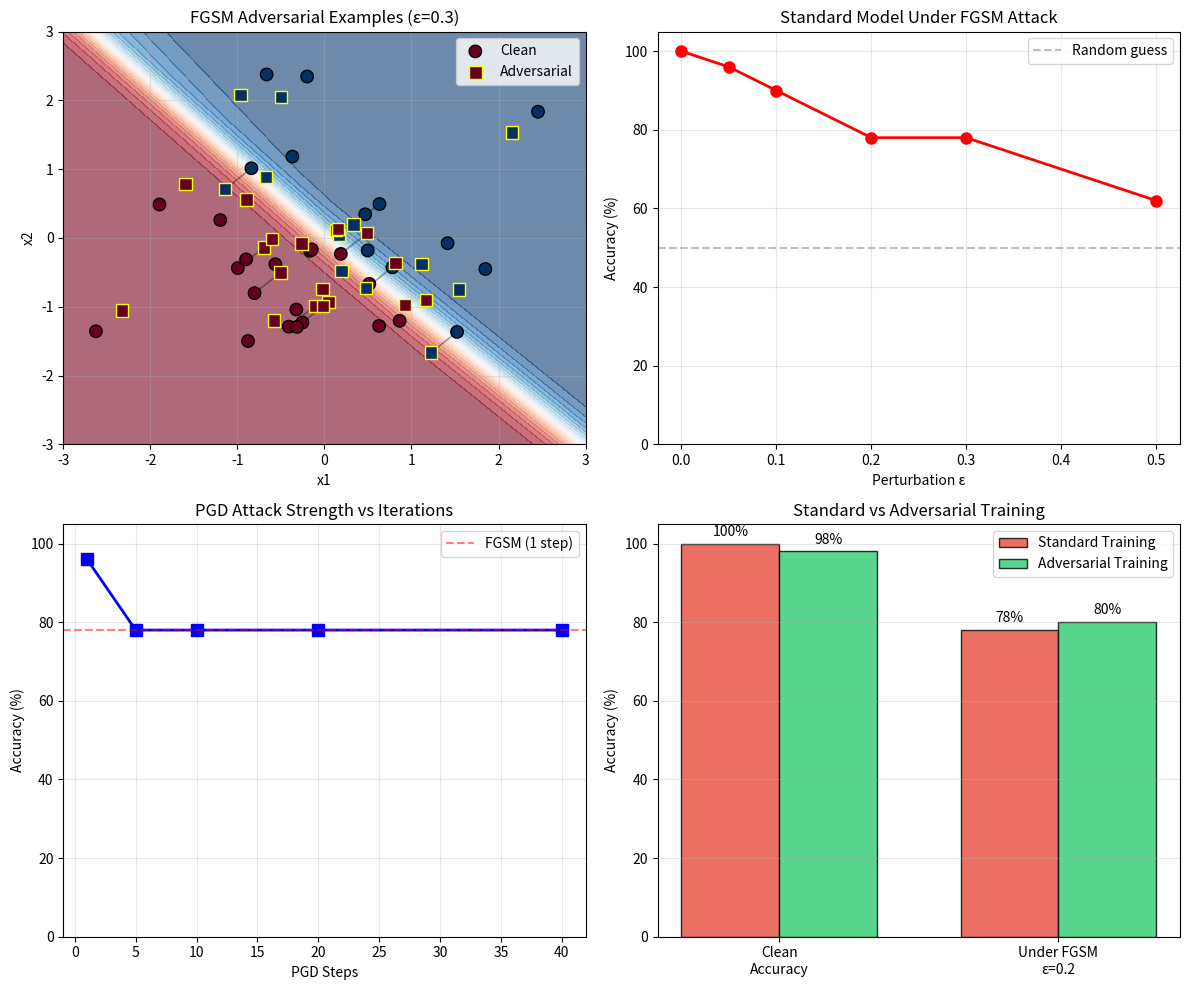

Python code for this plot:
#!/usr/bin/env python3
"""
Phase 57: Adversarial Robustness — NumPy Concept Demo
=======================================================
This script demonstrates how tiny, calculated perturbations fool
neural networks, and how adversarial training makes them robust.

Key insight: Neural networks are surprisingly brittle. A perturbation
smaller than a rounding error can flip a prediction from 99% confident
correct to 99% confident wrong.

Concepts demonstrated:
  - Adversarial example generation
  - FGSM (Fast Gradient Sign Method)
  - PGD (Projected Gradient Descent)
  - Adversarial training
"""

import os
import numpy as np
import matplotlib
matplotlib.use('Agg')
import matplotlib.pyplot as plt

np.random.seed(57)

# =============================================================================
# SECTION 1: BUILD A SIMPLE 2D CLASSIFIER
# =============================================================================
# 2D data, 2 classes. Model: 2 -> 8 -> 2 MLP.

n_samples = 200
X = np.random.randn(n_samples, 2)
y = (X[:, 0] + X[:, 1] > 0).astype(int)  # class 1 if x0+x1 > 0
n_classes = 2

# One-hot labels
Y = np.zeros((n_samples, n_classes))
Y[np.arange(n_samples), y] = 1

# Train/val split
n_train = 150
X_train, Y_train = X[:n_train], Y[:n_train]
X_val, Y_val = X[n_train:], Y[n_train:]
y_val = y[n_train:]

print("="*60)
print("Phase 57: Adversarial Robustness")
print("="*60)
print(f"\nDataset: {n_samples} samples, 2D, binary classification")
print(f"Train: {n_train}, Val: {n_samples - n_train}")

# Network parameters
W1 = np.random.randn(2, 8) * 0.5
b1 = np.zeros(8)
W2 = np.random.randn(8, 2) * 0.5
b2 = np.zeros(2)

def relu(x):
    return np.maximum(x, 0)

def softmax(x):
    e = np.exp(x - np.max(x, axis=-1, keepdims=True))
    return e / np.sum(e, axis=-1, keepdims=True)

def forward(x):
    z1 = x @ W1 + b1
    h = relu(z1)
    z2 = h @ W2 + b2
    out = softmax(z2)
    return out, z1, h, z2

def cross_entropy(pred, target):
    return -np.mean(np.sum(target * np.log(pred + 1e-10), axis=1))

# Train standard model
lr = 0.1
for epoch in range(200):
    pred, z1, h, z2 = forward(X_train)
    loss = cross_entropy(pred, Y_train)
    
    # Backprop
    dz2 = (pred - Y_train) / n_train
    dW2 = h.T @ dz2
    db2 = np.sum(dz2, axis=0)
    dh = dz2 @ W2.T
    dz1 = dh * (z1 > 0).astype(float)
    dW1 = X_train.T @ dz1
    db1 = np.sum(dz1, axis=0)
    
    W2 -= lr * dW2
    b2 -= lr * db2
    W1 -= lr * dW1
    b1 -= lr * db1

# Evaluate clean
pred_val, _, _, _ = forward(X_val)
acc_clean = np.mean(np.argmax(pred_val, axis=1) == y_val)
print(f"\nStandard model clean accuracy: {acc_clean*100:.1f}%")

# =============================================================================
# SECTION 2: FGSM ATTACK
# =============================================================================

def fgsm_attack(x, y_true, eps):
    """One-step FGSM attack."""
    # Forward
    pred, z1, h, z2 = forward(x)
    
    # Backprop to input
    dz2 = pred - y_true
    dh = dz2 @ W2.T
    dz1 = dh * (z1 > 0).astype(float)
    dx = dz1 @ W1.T
    
    # Perturb
    x_adv = x + eps * np.sign(dx)
    return x_adv

# Test FGSM at different epsilon values
epsilons = [0.0, 0.05, 0.1, 0.2, 0.3, 0.5]
fgsm_accs = []

for eps in epsilons:
    X_adv = fgsm_attack(X_val, Y_val, eps)
    pred_adv, _, _, _ = forward(X_adv)
    acc = np.mean(np.argmax(pred_adv, axis=1) == y_val)
    fgsm_accs.append(acc)
    if eps > 0:
        print(f"  FGSM ε={eps:.2f}: accuracy = {acc*100:.1f}%")

# =============================================================================
# SECTION 3: PGD ATTACK
# =============================================================================

def pgd_attack(x, y_true, eps, alpha, steps):
    """Iterative PGD attack."""
    x_adv = x.copy()
    for _ in range(steps):
        # Forward
        pred, z1, h, z2 = forward(x_adv)
        
        # Backprop to input
        dz2 = pred - y_true
        dh = dz2 @ W2.T
        dz1 = dh * (z1 > 0).astype(float)
        dx = dz1 @ W1.T
        
        # Step
        x_adv = x_adv + alpha * np.sign(dx)
        
        # Project back to epsilon ball
        x_adv = np.clip(x_adv, x - eps, x + eps)
    return x_adv

print("\n--- PGD Attack ---")
pgd_eps = 0.2
pgd_accs = []
steps_list = [1, 5, 10, 20, 40]

for steps in steps_list:
    X_adv = pgd_attack(X_val, Y_val, eps=pgd_eps, alpha=pgd_eps/4, steps=steps)
    pred_adv, _, _, _ = forward(X_adv)
    acc = np.mean(np.argmax(pred_adv, axis=1) == y_val)
    pgd_accs.append(acc)
    print(f"  PGD steps={steps:2d}: accuracy = {acc*100:.1f}%")

# =============================================================================
# SECTION 4: ADVERSARIAL TRAINING
# =============================================================================

print("\n--- Adversarial Training ---")

# Re-initialize
W1_r = np.random.randn(2, 8) * 0.5
b1_r = np.zeros(8)
W2_r = np.random.randn(8, 2) * 0.5
b2_r = np.zeros(2)

def forward_robust(x):
    z1 = x @ W1_r + b1_r
    h = relu(z1)
    z2 = h @ W2_r + b2_r
    out = softmax(z2)
    return out, z1, h, z2

def fgsm_attack_robust(x, y_true, eps):
    pred, z1, h, z2 = forward_robust(x)
    dz2 = pred - y_true
    dh = dz2 @ W2_r.T
    dz1 = dh * (z1 > 0).astype(float)
    dx = dz1 @ W1_r.T
    return x + eps * np.sign(dx)

# Train on mix of clean + adversarial
for epoch in range(300):
    # Generate adversarial examples
    X_adv = fgsm_attack_robust(X_train, Y_train, eps=0.1)
    
    # Mix clean and adversarial
    X_mixed = np.vstack([X_train, X_adv])
    Y_mixed = np.vstack([Y_train, Y_train])
    
    # Forward
    pred, z1, h, z2 = forward_robust(X_mixed)
    loss = cross_entropy(pred, Y_mixed)
    
    # Backprop
    dz2 = (pred - Y_mixed) / len(X_mixed)
    dW2 = h.T @ dz2
    db2 = np.sum(dz2, axis=0)
    dh = dz2 @ W2_r.T
    dz1 = dh * (z1 > 0).astype(float)
    dW1 = X_mixed.T @ dz1
    db1 = np.sum(dz1, axis=0)
    
    W2_r -= lr * dW2
    b2_r -= lr * db2
    W1_r -= lr * dW1
    b1_r -= lr * db1

# Evaluate robust model
pred_val_r, _, _, _ = forward_robust(X_val)
acc_clean_r = np.mean(np.argmax(pred_val_r, axis=1) == y_val)

X_adv_r = fgsm_attack_robust(X_val, Y_val, eps=0.2)
pred_adv_r, _, _, _ = forward_robust(X_adv_r)
acc_adv_r = np.mean(np.argmax(pred_adv_r, axis=1) == y_val)

print(f"Robust model clean accuracy:  {acc_clean_r*100:.1f}%")
print(f"Robust model under FGSM ε=0.2: {acc_adv_r*100:.1f}%")
print(f"Standard model under FGSM ε=0.2: {fgsm_accs[3]*100:.1f}%")

# =============================================================================
# SECTION 5: VISUALIZATION
# =============================================================================

fig, axes = plt.subplots(2, 2, figsize=(12, 10))

# Plot 1: Decision boundary + adversarial examples
ax = axes[0, 0]
xx, yy = np.meshgrid(np.linspace(-3, 3, 100), np.linspace(-3, 3, 100))
grid = np.c_[xx.ravel(), yy.ravel()]
probs, _, _, _ = forward(grid)
probs = probs[:, 1].reshape(xx.shape)
ax.contourf(xx, yy, probs, levels=20, cmap='RdBu', alpha=0.6)

# Plot clean and adversarial points
X_adv_viz = fgsm_attack(X_val[:30], Y_val[:30], eps=0.3)
ax.scatter(X_val[:30, 0], X_val[:30, 1], c=y_val[:30], cmap='RdBu', 
           edgecolors='black', s=80, label='Clean', zorder=3)
ax.scatter(X_adv_viz[:, 0], X_adv_viz[:, 1], c=y_val[:30], cmap='RdBu',
           edgecolors='yellow', s=80, marker='s', label='Adversarial', zorder=3)
for i in range(min(10, len(X_val))):
    ax.arrow(X_val[i, 0], X_val[i, 1], 
             X_adv_viz[i, 0]-X_val[i, 0], X_adv_viz[i, 1]-X_val[i, 1],
             head_width=0.05, color='black', alpha=0.3)
ax.set_title('FGSM Adversarial Examples (ε=0.3)')
ax.set_xlabel('x1')
ax.set_ylabel('x2')
ax.legend()
ax.grid(True, alpha=0.3)

# Plot 2: FGSM accuracy vs epsilon
ax = axes[0, 1]
ax.plot(epsilons, [a*100 for a in fgsm_accs], 'ro-', linewidth=2, markersize=8)
ax.axhline(y=50, color='gray', linestyle='--', alpha=0.5, label='Random guess')
ax.set_title('Standard Model Under FGSM Attack')
ax.set_xlabel('Perturbation ε')
ax.set_ylabel('Accuracy (%)')
ax.set_ylim(0, 105)
ax.legend()
ax.grid(True, alpha=0.3)

# Plot 3: PGD accuracy vs iterations
ax = axes[1, 0]
ax.plot(steps_list, [a*100 for a in pgd_accs], 'bs-', linewidth=2, markersize=8)
ax.axhline(y=fgsm_accs[3]*100, color='red', linestyle='--', alpha=0.5, label='FGSM (1 step)')
ax.set_title('PGD Attack Strength vs Iterations')
ax.set_xlabel('PGD Steps')
ax.set_ylabel('Accuracy (%)')
ax.set_ylim(0, 105)
ax.legend()
ax.grid(True, alpha=0.3)

# Plot 4: Adversarial training comparison
ax = axes[1, 1]
categories = ['Clean\nAccuracy', 'Under FGSM\nε=0.2']
std_vals = [acc_clean*100, fgsm_accs[3]*100]
rob_vals = [acc_clean_r*100, acc_adv_r*100]
x = np.arange(len(categories))
width = 0.35
ax.bar(x - width/2, std_vals, width, label='Standard Training', color='#e74c3c', alpha=0.8, edgecolor='black')
ax.bar(x + width/2, rob_vals, width, label='Adversarial Training', color='#2ecc71', alpha=0.8, edgecolor='black')
ax.set_title('Standard vs Adversarial Training')
ax.set_ylabel('Accuracy (%)')
ax.set_xticks(x)
ax.set_xticklabels(categories)
ax.legend()
ax.grid(True, alpha=0.3, axis='y')
for i, (s, r) in enumerate(zip(std_vals, rob_vals)):
    ax.text(i - width/2, s + 2, f'{s:.0f}%', ha='center', fontsize=10)
    ax.text(i + width/2, r + 2, f'{r:.0f}%', ha='center', fontsize=10)

plt.tight_layout()
os.makedirs('src/phase57', exist_ok=True)
plt.savefig('src/phase57/adversarial_robustness.png', dpi=150)
print("\nSaved plot to src/phase57/adversarial_robustness.png")

# =============================================================================
# SECTION 6: SUMMARY
# =============================================================================

print("\n" + "="*60)
print("SUMMARY")
print("="*60)
print(f"Standard model clean accuracy:       {acc_clean*100:.1f}%")
print(f"Standard model under FGSM ε=0.2:     {fgsm_accs[3]*100:.1f}%")
print(f"Standard model under PGD (20 steps): {pgd_accs[-1]*100:.1f}%")
print(f"Robust model clean accuracy:         {acc_clean_r*100:.1f}%")
print(f"Robust model under FGSM ε=0.2:       {acc_adv_r*100:.1f}%")
print("\nAdversarial robustness:")
print("  - Tiny perturbations can flip predictions")
print("  - FGSM: fast one-step attack using gradient sign")
print("  - PGD: iterative attack, stronger than FGSM")
print("  - Adversarial training: train on perturbed examples")
print("  - Trade-off: clean accuracy drops, robustness rises")
print("\nApplications: self-driving cars, facial recognition, medical AI")
